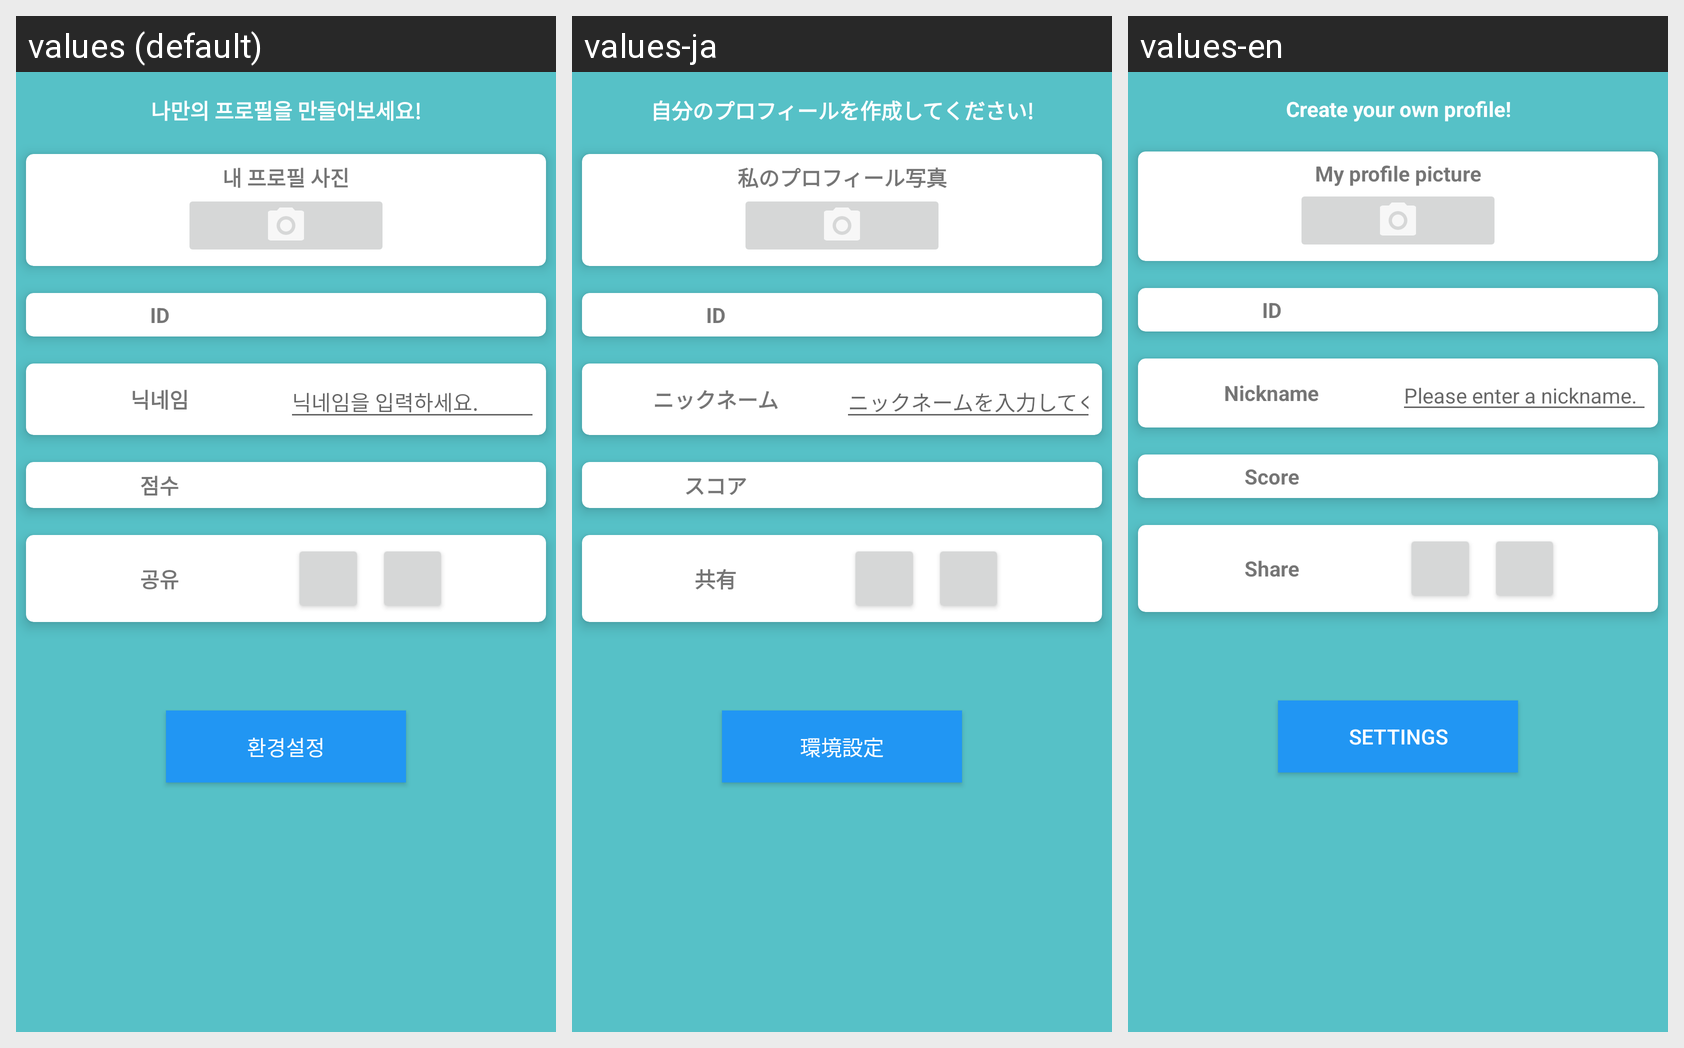

Here is an Android app screen in its default locale and in the app's own translations. Write out the translated-string differences for the strings that appear on this screen.
Android screen res/layout/fragment3.xml rendered under 3 locales, left to right: values (default), values-ja, values-en. Device: Nexus 5 (rendered at 1080×1920; each locale shown at half size, 540×960, under a caption strip naming it); theme AppTheme.
Strings drawn on this screen, with the default value and each locale's value (text and hints the layout hard-codes, and strings that could not be matched under every locale, appear in the picture but are not listed):

profile_tap
  values: 나만의 프로필을 만들어보세요!
  values-ja: 自分のプロフィールを作成してください!
  values-en: Create your own profile!

profile_picture
  values: 내 프로필 사진
  values-ja: 私のプロフィール写真
  values-en: My profile picture

name
  values: 닉네임
  values-ja: ニックネーム
  values-en: Nickname

nick
  values: 닉네임을 입력하세요.
  values-ja: ニックネームを入力してください。
  values-en: Please enter a nickname.

score
  values: 점수
  values-ja: スコア
  values-en: Score

share
  values: 공유
  values-ja: 共有
  values-en: Share

config
  values: 환경설정
  values-ja: 環境設定
  values-en: Settings
